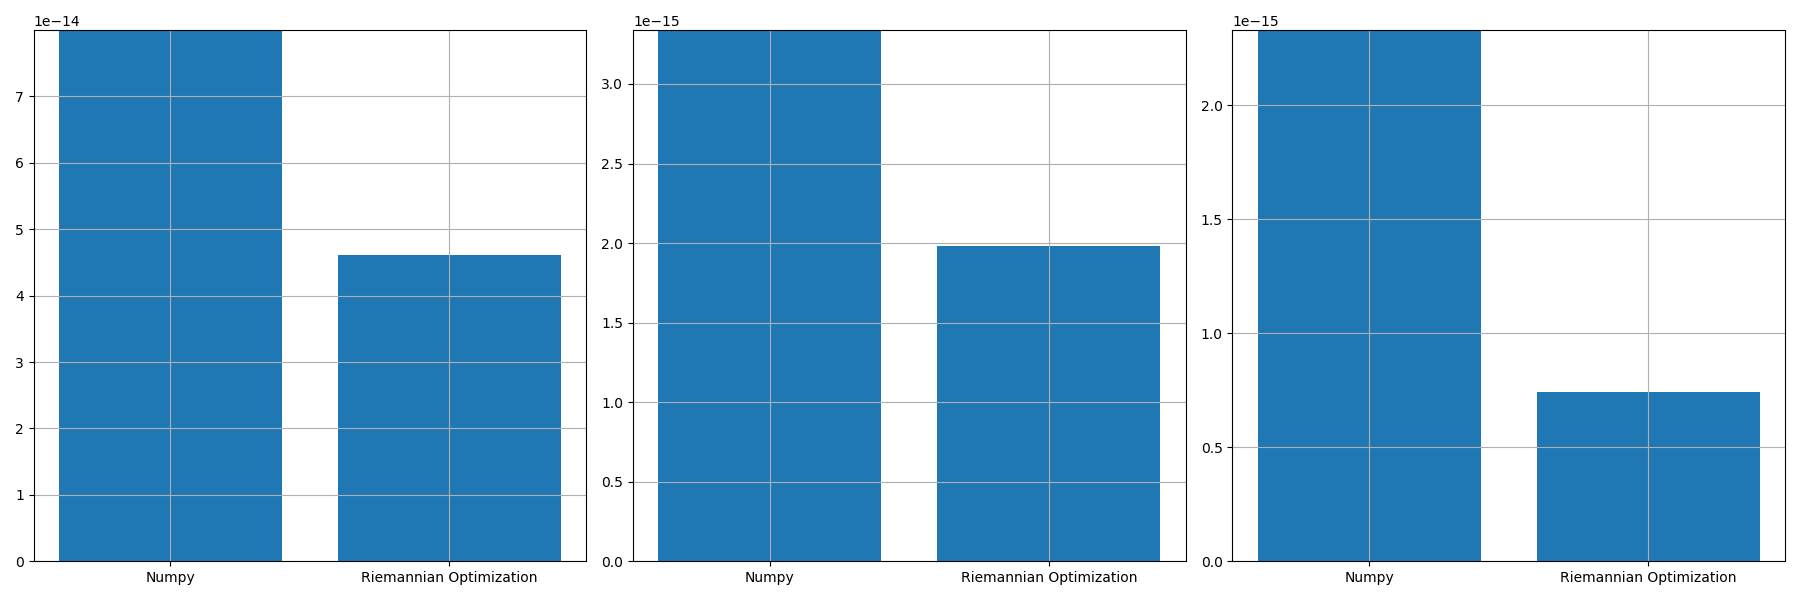

The file beside this chart, header and first rows:
, norm_prop, norm_conv, norm_prop_IU, norm_prop_IV, norm_conv_IU0, norm_conv_IV0
0, 4.610060275552019e-14, 7.996238057823759e-14, 1.980497370690482e-15, 7.435800159853869e-16, 3.3383463465373157e-15, 2.3283726360273138e-15
